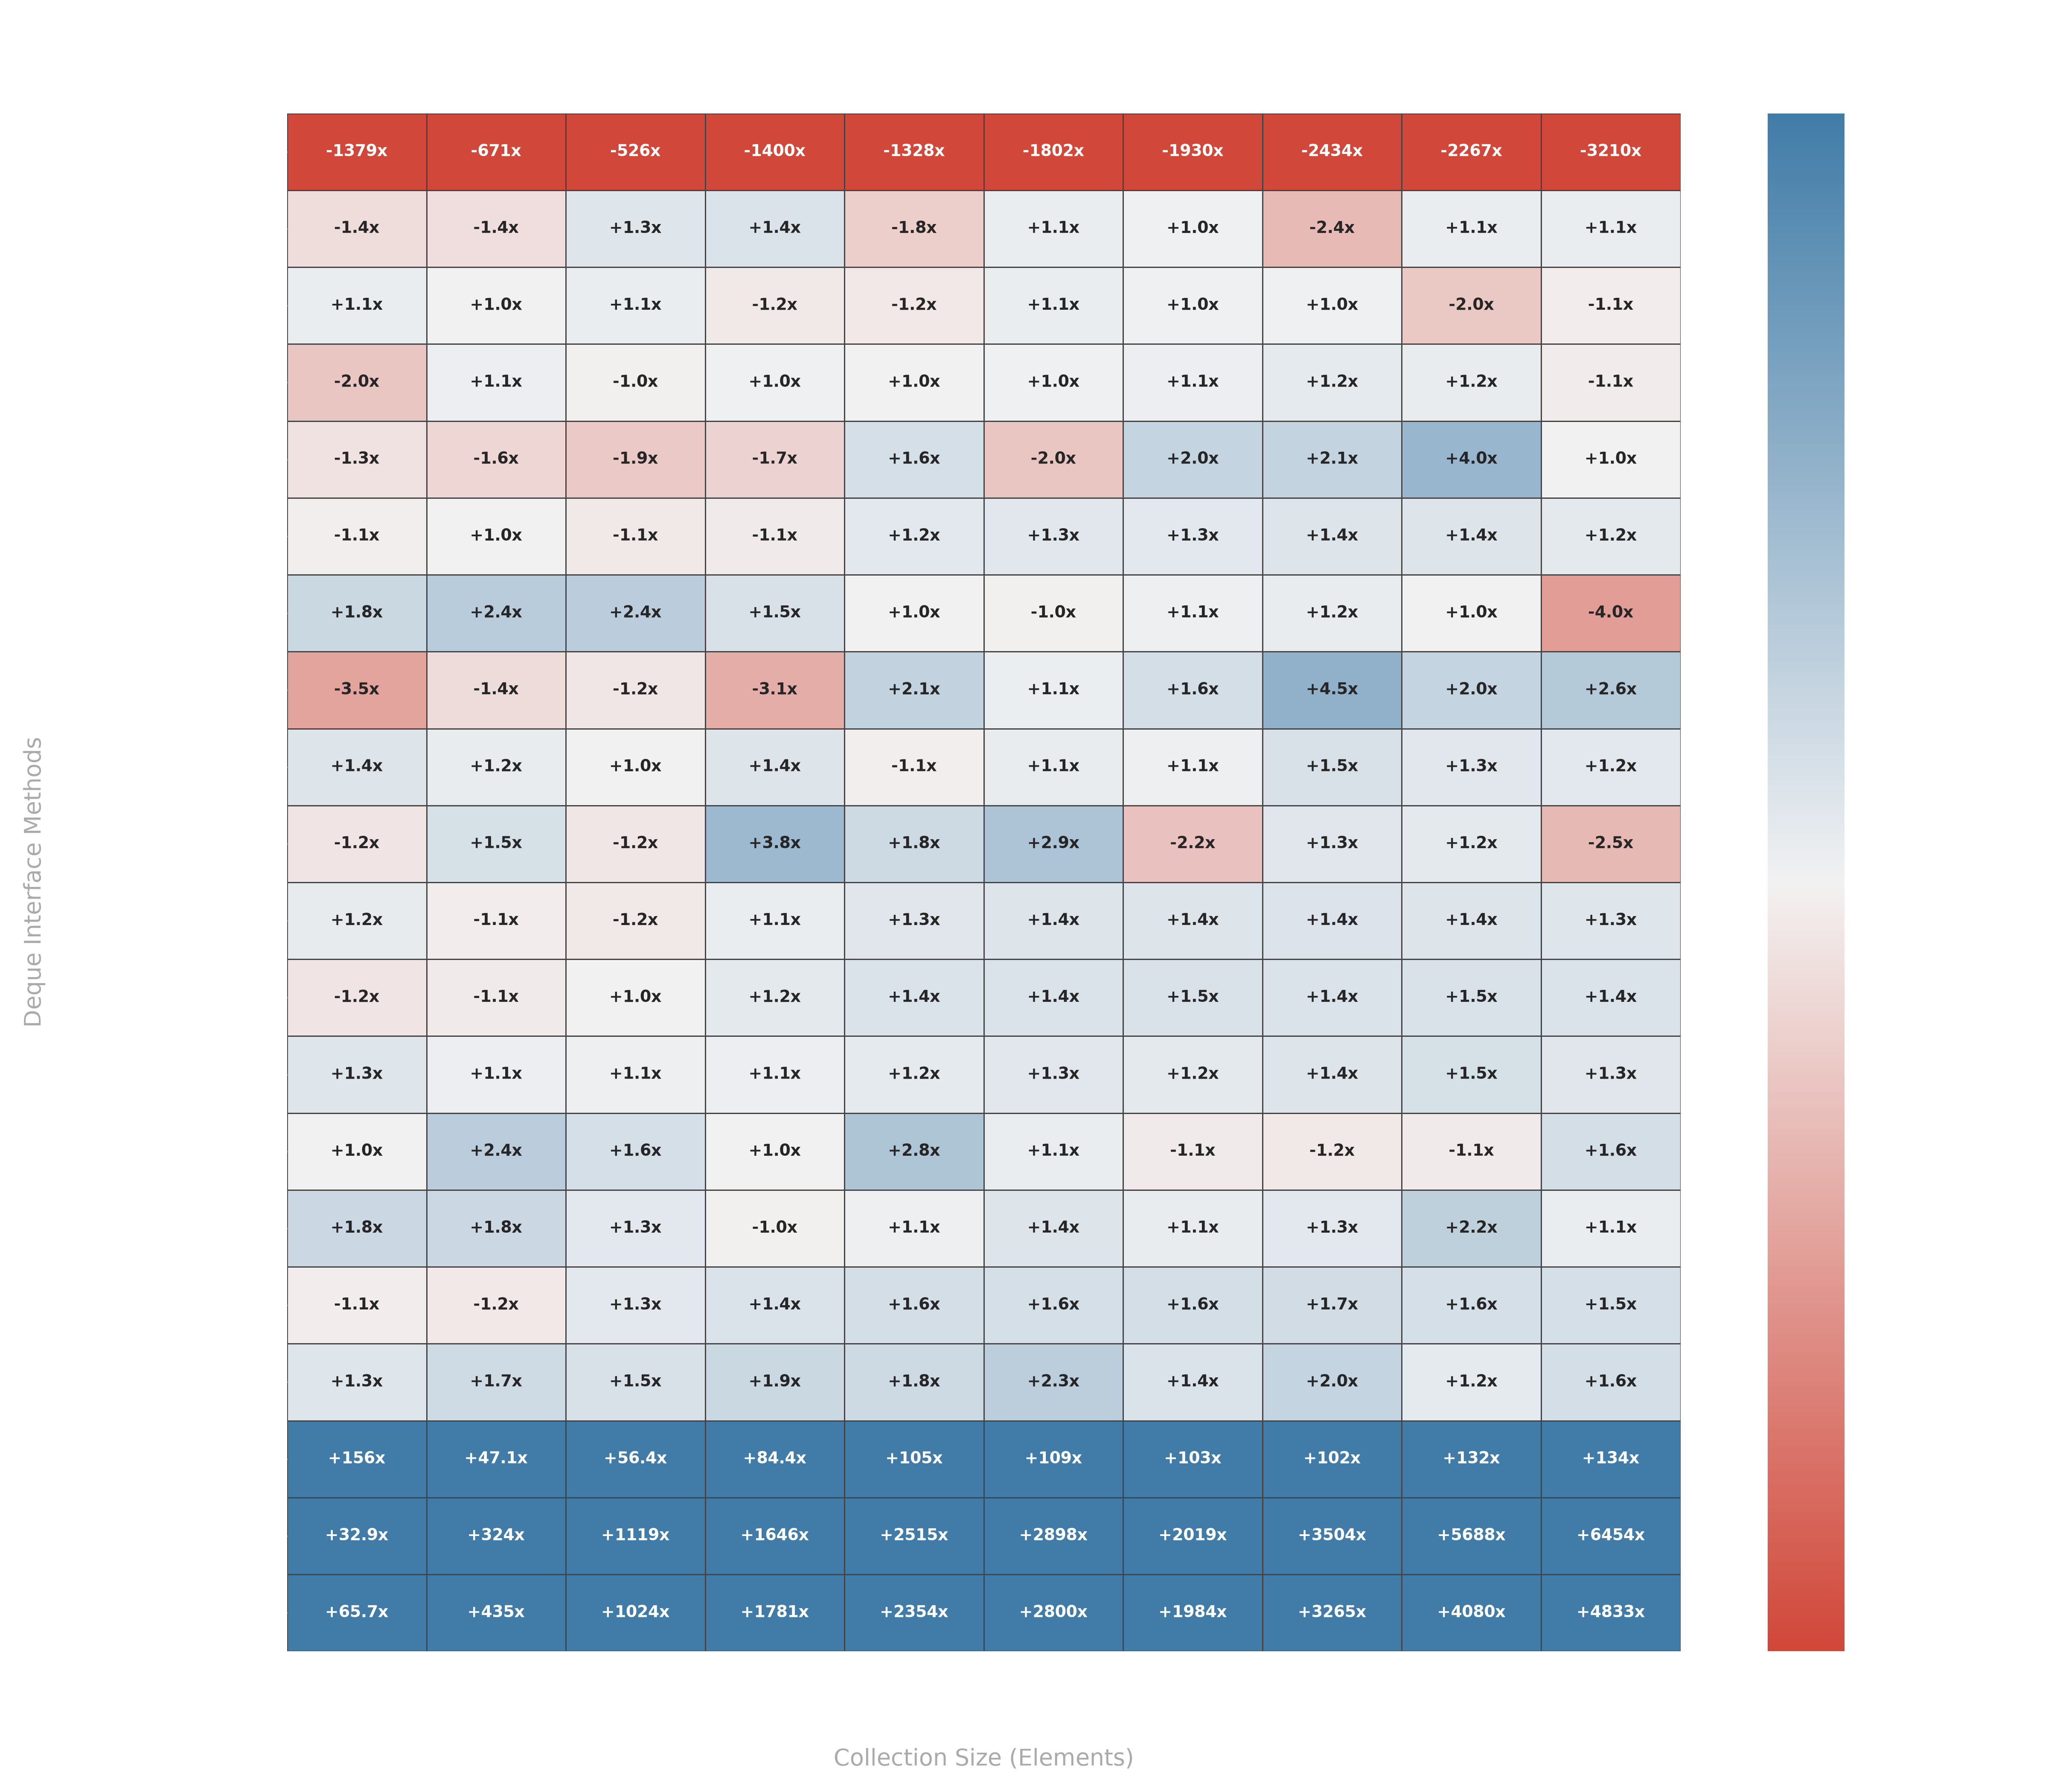

Python code for this plot:
import pandas as pd
import numpy as np
import matplotlib.pyplot as plt
import seaborn as sns

# Load data files
custom_df = pd.read_csv('CustomArrayDeque_performance.csv', sep=';')
native_df = pd.read_csv('ArrayDeque_performance.csv', sep=';')

# Clean columns
custom_df.columns = [c.replace('"', '').strip() for c in custom_df.columns]
native_df.columns = [c.replace('"', '').strip() for c in native_df.columns]

sizes = custom_df['Size'].tolist()
methods = [c for c in custom_df.columns if c != 'Size']

heatmap_data = np.zeros((len(methods), len(sizes)))
text_labels = []

for i, m in enumerate(methods):
    row_labels = []
    for j, size in enumerate(sizes):
        custom_val = custom_df.loc[custom_df['Size'] == size, m].values[0]
        native_val = native_df.loc[native_df['Size'] == size, m].values[0]

        if custom_val == 0:
            custom_val = 1
        if native_val == 0:
            native_val = 1

        # Log2 ratio: positive means Custom is faster (JDK took longer)
        ratio = np.log2(native_val / custom_val)
        heatmap_data[i, j] = ratio

        if native_val >= custom_val:
            factor = native_val / custom_val
            if factor >= 100:
                row_labels.append(f"+{factor:.0f}x")
            else:
                row_labels.append(f"+{factor:.1f}x")
        else:
            factor = custom_val / native_val
            if factor >= 100:
                row_labels.append(f"-{factor:.0f}x")
            else:
                row_labels.append(f"-{factor:.1f}x")
    text_labels.append(row_labels)

text_labels = np.array(text_labels)

# Sort methods by average performance ratio
avg_ratios = np.mean(heatmap_data, axis=1)
sorted_idx = np.argsort(avg_ratios)
heatmap_data = heatmap_data[sorted_idx]
text_labels = text_labels[sorted_idx]
sorted_methods = [methods[idx] for idx in sorted_idx]

# Plotting the heatmap
fig, ax = plt.subplots(figsize=(16, 14), facecolor='none')
ax.set_facecolor('none')

# Clip data at [-4.0, 4.0] (up to 16x) to preserve visualization detail
clipped_data = np.clip(heatmap_data, -4.0, 4.0)

cmap = sns.diverging_palette(15, 240, as_cmap=True)

sns.heatmap(
    clipped_data,
    annot=text_labels,
    fmt="",
    cmap=cmap,
    center=0,
    xticklabels=sizes,
    yticklabels=sorted_methods,
    ax=ax,
    cbar_kws={
        'label': '← JDK Faster (ArrayDeque) | Relative Speedup Scale (Clipped at 16x) | Custom Faster (CustomArrayDeque) →'
    },
    linewidths=0.6,
    linecolor='#444444',
    annot_kws={'size': 9, 'weight': 'bold'}
)

ax.set_title(
    'Java ArrayDeque Performance Comparison Matrix Heatmap\n'
    '(Positive/Blue = CustomArrayDeque Faster, Negative/Red = ArrayDeque Faster)',
    color='#ffffff', fontsize=16, fontweight='bold', pad=20
)

ax.set_ylabel('Deque Interface Methods', color='#aaaaaa', fontsize=13, labelpad=10)
ax.set_xlabel('Collection Size (Elements)', color='#aaaaaa', fontsize=13, labelpad=10)

ax.tick_params(colors='#ffffff', labelsize=11)
plt.xticks(rotation=45)
plt.yticks(rotation=0)

cbar = ax.collections[0].colorbar
cbar.ax.tick_params(colors='#ffffff', labelsize=10)
cbar.ax.yaxis.label.set_color('#ffffff')
cbar.ax.yaxis.label.set_fontsize(12)

plt.tight_layout()
plt.savefig('heatmap.png', dpi=300, transparent=True)
plt.close()

print("ArrayDeque performance heatmap generated successfully!")
print("Min log2 ratio:", np.min(heatmap_data))
print("Max log2 ratio:", np.max(heatmap_data))
print("Sorted methods:", sorted_methods)
